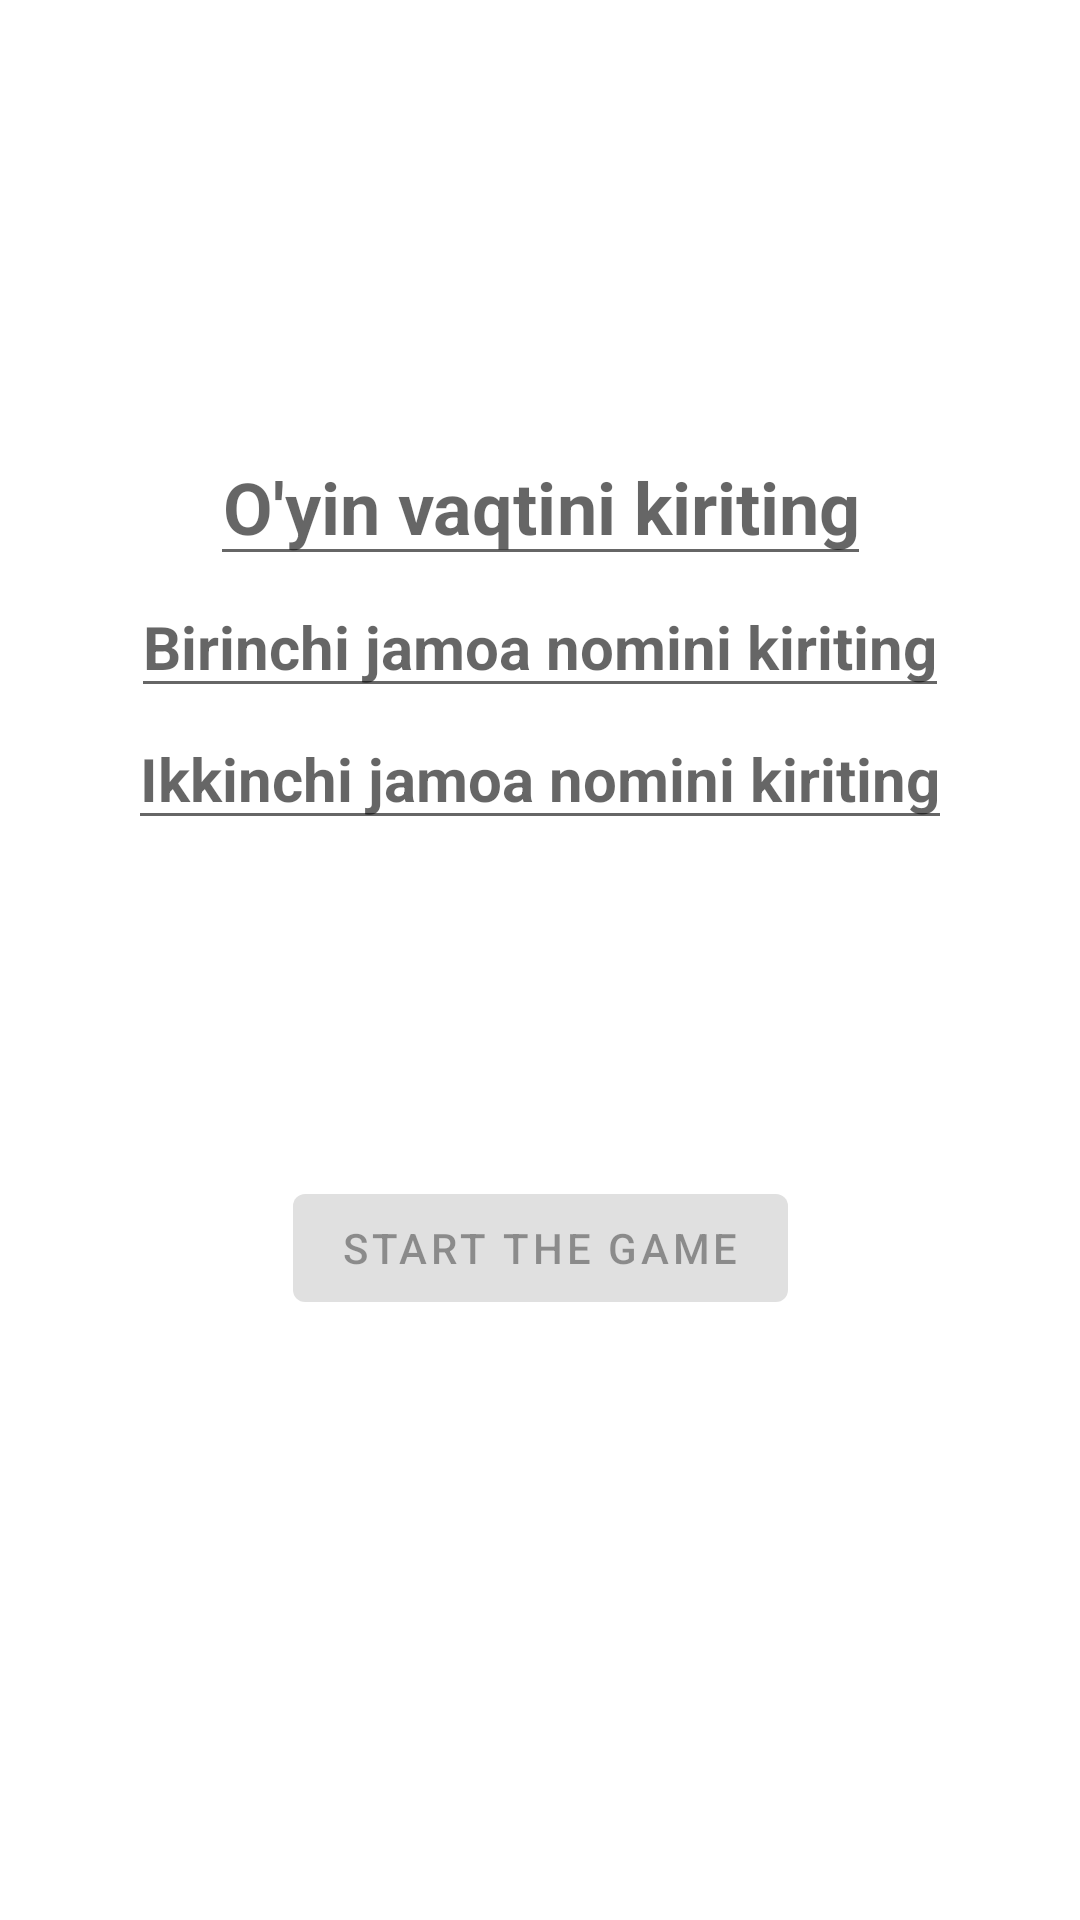

This screen was rendered from an Android layout file. Write that file and the resources it references.
<!-- AndroidManifest.xml: application theme Theme.SockerGame -->
<!-- res/layout/fragment_start.xml -->
<?xml version="1.0" encoding="utf-8"?>
<androidx.constraintlayout.widget.ConstraintLayout xmlns:android="http://schemas.android.com/apk/res/android"
    xmlns:app="http://schemas.android.com/apk/res-auto"
    xmlns:tools="http://schemas.android.com/tools"
    android:layout_width="match_parent"
    android:layout_height="match_parent"
    tools:context=".StartFragment">

    <androidx.appcompat.widget.AppCompatEditText
        android:id="@+id/et_time"
        android:layout_width="wrap_content"
        android:layout_height="wrap_content"
        android:gravity="center"
        android:hint="O'yin vaqtini kiriting"
        android:inputType="number"
        android:maxLength="2"
        android:textSize="24sp"
        android:textStyle="bold"
        app:layout_constraintBottom_toTopOf="@id/guideline"
        app:layout_constraintEnd_toEndOf="parent"
        app:layout_constraintStart_toStartOf="parent" />

    <androidx.appcompat.widget.AppCompatEditText
        android:id="@+id/et_name_t1"
        android:layout_width="wrap_content"
        android:layout_height="wrap_content"
        android:gravity="center"
        android:hint="Birinchi jamoa nomini kiriting"
        android:inputType="textCapWords"
        android:maxLength="20"
        android:textSize="20sp"
        android:textStyle="bold"
        app:layout_constraintEnd_toEndOf="parent"
        app:layout_constraintStart_toStartOf="parent"
        app:layout_constraintTop_toBottomOf="@id/guideline" />

    <androidx.appcompat.widget.AppCompatEditText
        android:id="@+id/et_name_t2"
        android:layout_width="wrap_content"
        android:layout_height="wrap_content"
        android:gravity="center"
        android:hint="Ikkinchi jamoa nomini kiriting"
        android:inputType="textCapWords"
        android:maxLength="20"
        android:textSize="20sp"
        android:textStyle="bold"
        app:layout_constraintEnd_toEndOf="parent"
        app:layout_constraintStart_toStartOf="parent"
        app:layout_constraintTop_toBottomOf="@id/et_name_t1" />


    <com.google.android.material.button.MaterialButton
        android:id="@+id/btn_start"
        android:layout_width="wrap_content"
        android:layout_height="wrap_content"
        android:enabled="false"
        android:text="Start the game"
        app:layout_constraintBottom_toBottomOf="parent"
        app:layout_constraintEnd_toEndOf="parent"
        app:layout_constraintStart_toStartOf="parent"
        app:layout_constraintTop_toBottomOf="@id/et_time" />

    <androidx.constraintlayout.widget.Guideline
        android:id="@+id/guideline"
        android:layout_width="wrap_content"
        android:layout_height="wrap_content"
        android:orientation="horizontal"
        app:layout_constraintGuide_percent="0.3" />
</androidx.constraintlayout.widget.ConstraintLayout>
<!-- resources referenced by this layout -->
<resources>
  <style name="Theme.SockerGame" parent="Theme.MaterialComponents.DayNight.DarkActionBar">
          
          <item name="colorPrimary">@color/purple_500</item>
          <item name="colorPrimaryVariant">@color/purple_700</item>
          <item name="colorOnPrimary">@color/white</item>
          
          <item name="colorSecondary">@color/teal_200</item>
          <item name="colorSecondaryVariant">@color/teal_700</item>
          <item name="colorOnSecondary">@color/black</item>
          
          <item name="android:statusBarColor">?attr/colorPrimaryVariant</item>
          
      </style>
  <!-- not gathered from this repository: default colours our renderer supplied (Android Studio template values) -->
  <color name="purple_500">#FF6200EE</color>
  <color name="purple_700">#FF3700B3</color>
  <color name="teal_200">#FF03DAC5</color>
  <color name="teal_700">#FF018786</color>
  <color name="black">#FF000000</color>
  <color name="white">#FFFFFFFF</color>
</resources>
